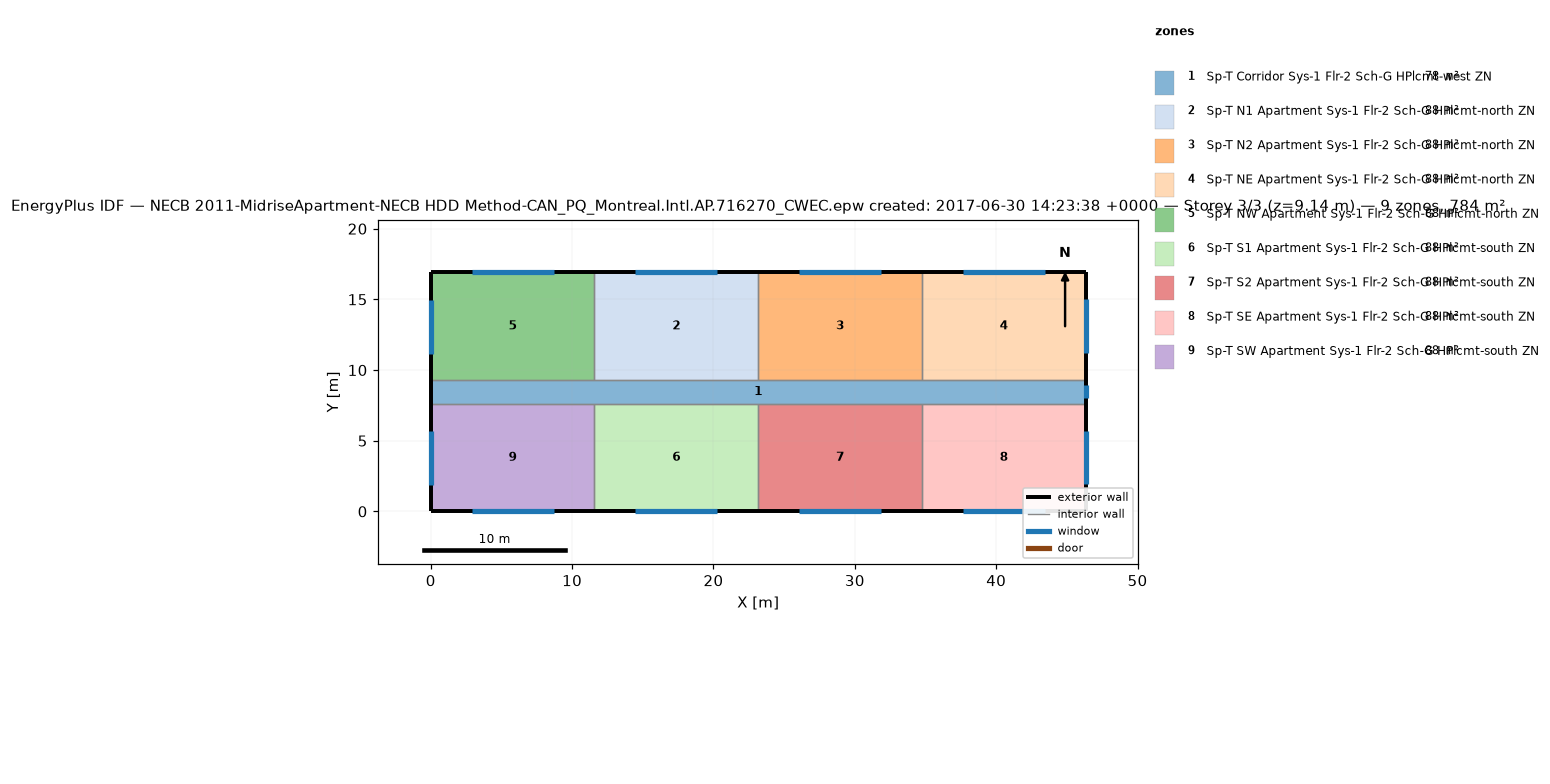
=== STOREY PLAN SPEC (per zone: floor XY polygon, exterior-wall plan segments, windows/doors) ===
zone 1: Sp-T Corridor Sys-1 Flr-2 Sch-G HPlcmt-west ZN  (77.7 m²)
  floor: (46.33, 9.30) (46.33, 7.62) (0.00, 7.62) (0.00, 9.30)
  exterior wall: (46.33, 7.62) – (46.33, 9.30)  [1.7 m]
    window: (46.33, 8.00) – (46.33, 8.91)  [1.1 m²]
  exterior wall: (0.00, 9.30) – (0.00, 7.62)  [1.7 m]
  interior walls: 8
zone 2: Sp-T N1 Apartment Sys-1 Flr-2 Sch-G HPlcmt-north ZN  (88.2 m²)
  floor: (23.16, 16.92) (23.16, 9.30) (11.58, 9.30) (11.58, 16.92)
  exterior wall: (23.16, 16.92) – (11.58, 16.92)  [11.6 m]
    window: (20.27, 16.92) – (14.48, 16.92)  [7.1 m²]
  interior walls: 3
zone 3: Sp-T N2 Apartment Sys-1 Flr-2 Sch-G HPlcmt-north ZN  (88.2 m²)
  floor: (34.75, 16.92) (34.75, 9.30) (23.16, 9.30) (23.16, 16.92)
  exterior wall: (34.75, 16.92) – (23.16, 16.92)  [11.6 m]
    window: (31.85, 16.92) – (26.06, 16.92)  [7.1 m²]
  interior walls: 3
zone 4: Sp-T NE Apartment Sys-1 Flr-2 Sch-G HPlcmt-north ZN  (88.2 m²)
  floor: (46.33, 16.92) (46.33, 9.30) (34.75, 9.30) (34.75, 16.92)
  exterior wall: (46.33, 9.30) – (46.33, 16.92)  [7.6 m]
    window: (46.33, 11.20) – (46.33, 15.01)  [4.6 m²]
  exterior wall: (46.33, 16.92) – (34.75, 16.92)  [11.6 m]
    window: (43.43, 16.92) – (37.64, 16.92)  [7.1 m²]
  interior walls: 2
zone 5: Sp-T NW Apartment Sys-1 Flr-2 Sch-G HPlcmt-north ZN  (88.2 m²)
  floor: (11.58, 16.92) (11.58, 9.30) (0.00, 9.30) (0.00, 16.92)
  exterior wall: (11.58, 16.92) – (0.00, 16.92)  [11.6 m]
    window: (8.69, 16.92) – (2.89, 16.92)  [7.1 m²]
  exterior wall: (0.00, 16.92) – (0.00, 9.30)  [7.6 m]
    window: (0.00, 14.97) – (0.00, 11.16)  [4.6 m²]
  interior walls: 2
zone 6: Sp-T S1 Apartment Sys-1 Flr-2 Sch-G HPlcmt-south ZN  (88.2 m²)
  floor: (23.16, 7.62) (23.16, 0.00) (11.58, 0.00) (11.58, 7.62)
  exterior wall: (11.58, 0.00) – (23.16, 0.00)  [11.6 m]
    window: (14.48, 0.00) – (20.27, 0.00)  [7.1 m²]
  interior walls: 3
zone 7: Sp-T S2 Apartment Sys-1 Flr-2 Sch-G HPlcmt-south ZN  (88.2 m²)
  floor: (34.75, 7.62) (34.75, 0.00) (23.16, 0.00) (23.16, 7.62)
  exterior wall: (23.16, 0.00) – (34.75, 0.00)  [11.6 m]
    window: (26.06, 0.00) – (31.85, 0.00)  [7.1 m²]
  interior walls: 3
zone 8: Sp-T SE Apartment Sys-1 Flr-2 Sch-G HPlcmt-south ZN  (88.2 m²)
  floor: (46.33, 7.62) (46.33, 0.00) (34.75, 0.00) (34.75, 7.62)
  exterior wall: (46.33, 0.00) – (46.33, 7.62)  [7.6 m]
    window: (46.33, 1.90) – (46.33, 5.71)  [4.6 m²]
  exterior wall: (34.75, 0.00) – (46.33, 0.00)  [11.6 m]
    window: (37.64, 0.00) – (43.43, 0.00)  [7.1 m²]
  interior walls: 2
zone 9: Sp-T SW Apartment Sys-1 Flr-2 Sch-G HPlcmt-south ZN  (88.2 m²)
  floor: (11.58, 7.62) (11.58, 0.00) (0.00, 0.00) (0.00, 7.62)
  exterior wall: (0.00, 0.00) – (11.58, 0.00)  [11.6 m]
    window: (2.90, 0.00) – (8.69, 0.00)  [7.1 m²]
  exterior wall: (0.00, 7.62) – (0.00, 0.00)  [7.6 m]
    window: (0.00, 5.68) – (0.00, 1.87)  [4.6 m²]
  interior walls: 2

=== DERIVED (storey summary) ===
Building: NECB 2011-MidriseApartment-NECB HDD Method-CAN_PQ_Montreal.Intl.AP.716270_CWEC.epw created: 2017-06-30 14:23:38 +0000
Storey: 3 of 3  (floor level z = 9.14 m)
Storey gross floor area: 783.7 m²
Zones on this storey: 9
  - Sp-T Corridor Sys-1 Flr-2 Sch-G HPlcmt-west ZN: floor 77.7 m²; exterior wall 3.4 m (10.2 m²); 1 window(s) 1.1 m²; WWR 10.9%
  - Sp-T N1 Apartment Sys-1 Flr-2 Sch-G HPlcmt-north ZN: floor 88.2 m²; exterior wall 11.6 m (35.3 m²); 1 window(s) 7.1 m²; WWR 20.0%
  - Sp-T N2 Apartment Sys-1 Flr-2 Sch-G HPlcmt-north ZN: floor 88.2 m²; exterior wall 11.6 m (35.3 m²); 1 window(s) 7.1 m²; WWR 20.0%
  - Sp-T NE Apartment Sys-1 Flr-2 Sch-G HPlcmt-north ZN: floor 88.2 m²; exterior wall 19.2 m (58.5 m²); 2 window(s) 11.7 m²; WWR 20.0%
  - Sp-T NW Apartment Sys-1 Flr-2 Sch-G HPlcmt-north ZN: floor 88.2 m²; exterior wall 19.2 m (58.5 m²); 2 window(s) 11.7 m²; WWR 20.0%
  - Sp-T S1 Apartment Sys-1 Flr-2 Sch-G HPlcmt-south ZN: floor 88.2 m²; exterior wall 11.6 m (35.3 m²); 1 window(s) 7.1 m²; WWR 20.0%
  - Sp-T S2 Apartment Sys-1 Flr-2 Sch-G HPlcmt-south ZN: floor 88.2 m²; exterior wall 11.6 m (35.3 m²); 1 window(s) 7.1 m²; WWR 20.0%
  - Sp-T SE Apartment Sys-1 Flr-2 Sch-G HPlcmt-south ZN: floor 88.2 m²; exterior wall 19.2 m (58.5 m²); 2 window(s) 11.7 m²; WWR 20.0%
  - Sp-T SW Apartment Sys-1 Flr-2 Sch-G HPlcmt-south ZN: floor 88.2 m²; exterior wall 19.2 m (58.5 m²); 2 window(s) 11.7 m²; WWR 20.0%
Zone adjacency (shared interzone walls):
  - Sp-T Corridor Sys-1 Flr-2 Sch-G HPlcmt-west ZN ↔ Sp-T N1 Apartment Sys-1 Flr-2 Sch-G HPlcmt-north ZN
  - Sp-T Corridor Sys-1 Flr-2 Sch-G HPlcmt-west ZN ↔ Sp-T N2 Apartment Sys-1 Flr-2 Sch-G HPlcmt-north ZN
  - Sp-T Corridor Sys-1 Flr-2 Sch-G HPlcmt-west ZN ↔ Sp-T NE Apartment Sys-1 Flr-2 Sch-G HPlcmt-north ZN
  - Sp-T Corridor Sys-1 Flr-2 Sch-G HPlcmt-west ZN ↔ Sp-T NW Apartment Sys-1 Flr-2 Sch-G HPlcmt-north ZN
  - Sp-T Corridor Sys-1 Flr-2 Sch-G HPlcmt-west ZN ↔ Sp-T S1 Apartment Sys-1 Flr-2 Sch-G HPlcmt-south ZN
  - Sp-T Corridor Sys-1 Flr-2 Sch-G HPlcmt-west ZN ↔ Sp-T S2 Apartment Sys-1 Flr-2 Sch-G HPlcmt-south ZN
  - Sp-T Corridor Sys-1 Flr-2 Sch-G HPlcmt-west ZN ↔ Sp-T SE Apartment Sys-1 Flr-2 Sch-G HPlcmt-south ZN
  - Sp-T Corridor Sys-1 Flr-2 Sch-G HPlcmt-west ZN ↔ Sp-T SW Apartment Sys-1 Flr-2 Sch-G HPlcmt-south ZN
  - Sp-T N1 Apartment Sys-1 Flr-2 Sch-G HPlcmt-north ZN ↔ Sp-T N2 Apartment Sys-1 Flr-2 Sch-G HPlcmt-north ZN
  - Sp-T N1 Apartment Sys-1 Flr-2 Sch-G HPlcmt-north ZN ↔ Sp-T NW Apartment Sys-1 Flr-2 Sch-G HPlcmt-north ZN
  - Sp-T N2 Apartment Sys-1 Flr-2 Sch-G HPlcmt-north ZN ↔ Sp-T NE Apartment Sys-1 Flr-2 Sch-G HPlcmt-north ZN
  - Sp-T S1 Apartment Sys-1 Flr-2 Sch-G HPlcmt-south ZN ↔ Sp-T S2 Apartment Sys-1 Flr-2 Sch-G HPlcmt-south ZN
  - Sp-T S1 Apartment Sys-1 Flr-2 Sch-G HPlcmt-south ZN ↔ Sp-T SW Apartment Sys-1 Flr-2 Sch-G HPlcmt-south ZN
  - Sp-T S2 Apartment Sys-1 Flr-2 Sch-G HPlcmt-south ZN ↔ Sp-T SE Apartment Sys-1 Flr-2 Sch-G HPlcmt-south ZN